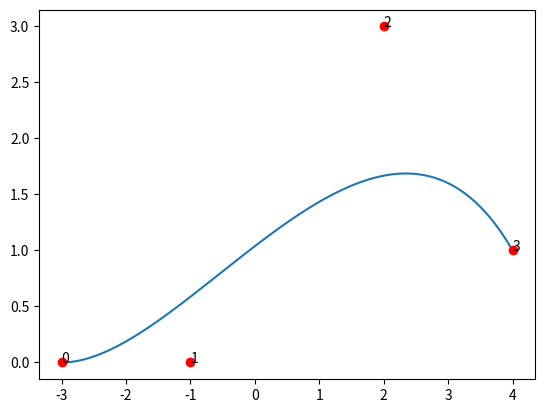

The matplotlib source for this figure:
import numpy as np
from scipy.special import comb
from matplotlib import pyplot as plt

def bernstein_poly(i, n, t):

	return comb(n, i) * ( t**(n-i) ) * (1 - t)**i

def bezier_curve(points, nTimes=1000):
	nPoints = len(xpoints)
	xPoints = np.array([p[0] for p in points])
	yPoints = np.array([p[1] for p in points])
	
	t = np.linspace(0.0, 1.0, nTimes)
	
	polynomial_array = np.array([ bernstein_poly(i, nPoints-1, t) for i in range(0, nPoints) ])
	
	xvals = np.dot(xPoints, polynomial_array)
	yvals = np.dot(yPoints, polynomial_array)
	
	return xvals, yvals

if __name__ == "__main__":
	nPoints = 4
	points = np.array([[-3,0],
				[-1,0],
				[2,3],
				[4,1]])
	xpoints = [p[0] for p in points]
	ypoints = [p[1] for p in points]
	xvals, yvals = bezier_curve(points, nTimes=1000)
	plt.plot(xvals, yvals)
	plt.plot(xpoints, ypoints, "ro")
	for nr in range(len(xpoints)):
		plt.text(points[nr][0], points[nr][1], nr)
	plt.show()
